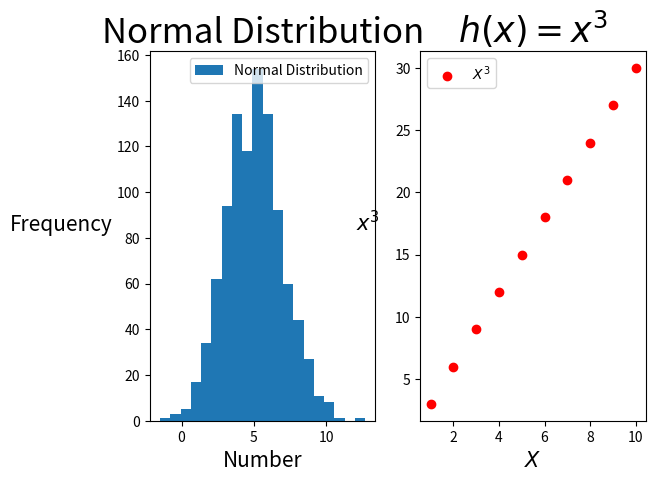

Source code (Python):
# plottask.py
# This program uses matplotlib.pyplot to display a plot that shows both of the below;
# - a histogram of a normal distribution of a 1000 values with a mean of 5 and standard deviation of 2, and
# - a plot of the function h(x)=x3 in the range 0 to 10

# The subplot function within matplotlib will be used to show the histogram on the left, and the scatter plot on the
# right hand side 

# Matplotlib source documentation was used for both scatterplots and histogram as well as subplots
# Scatter URL: https://matplotlib.org/stable/api/_as_gen/matplotlib.pyplot.scatter.html
# Hist URL: https://matplotlib.org/stable/api/_as_gen/matplotlib.pyplot.hist.html
# Subplot URL: https://matplotlib.org/stable/api/_as_gen/matplotlib.pyplot.subplots.html

# In addition, the documentation of rendering mathematical formula such as X^3 using latex was read and applied 
# in the below example
# Latex in Matplotlib URL: https://matplotlib.org/stable/gallery/text_labels_and_annotations/tex_demo.html

# Author Ellen McGrory


import numpy as np
import matplotlib.pyplot as plt

np.random.seed(42)

normal_distribution = np.random.normal(5,2,1000)

# Histrogram
plt.subplot(1,2,1)
plt.hist(normal_distribution, label="Normal Distribution",bins=20)
plt.title("Normal Distribution",fontsize=25)
plt.ylabel("Frequency", rotation=0,labelpad=40,fontsize=15)
plt.xlabel("Number",fontsize=15)
plt.legend(fontsize=10)


# Scatterplot
x_data = np.array(range(1,11))
y_data = x_data * 3

plt.subplot(1,2,2)
plt.scatter(x_data, y_data, label="$X^3$",color="r")
plt.title("$h(x) = x^3$",fontsize=25)
plt.xlabel("$X$",fontsize=15)
plt.ylabel("$x^3$",rotation=0,labelpad=20,fontsize=15)
plt.legend(fontsize=10)
plt.show()